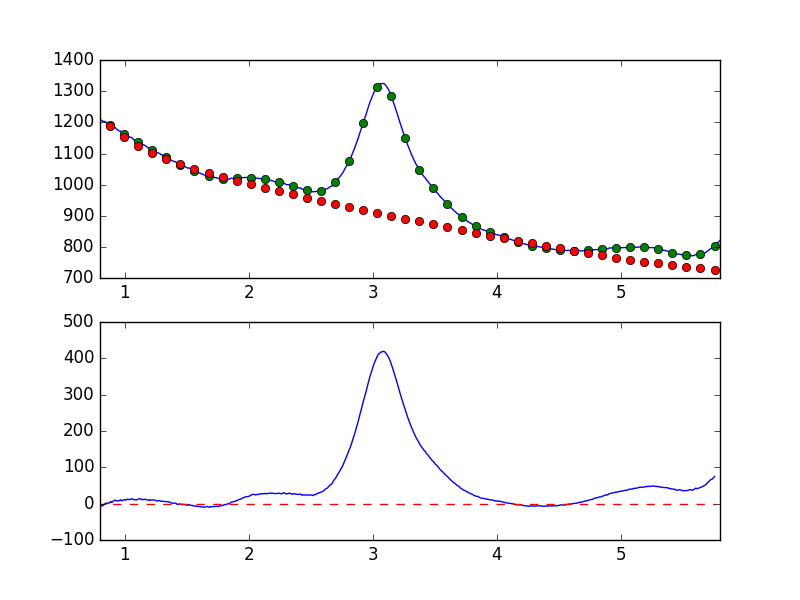

The data file committed next to this chart (first rows):
7.681951752392544019e-01, -8.755592360297214327e+00
7.738631750302433776e-01, -8.524735772103440468e+00
7.795311748212323533e-01, -8.210615489851761595e+00
7.851991746122213289e-01, -8.910045362691107584e+00
7.908671744032103046e-01, -7.067617560081771444e+00
7.965351741941992803e-01, -5.838373470235183049e+00
8.022031739851883669e-01, -7.419590809486862781e+00
8.078711737761772316e-01, -6.827150809798013142e+00
8.135391735671662072e-01, -6.627227671880064008e+00
8.192071733581552939e-01, -5.028695791755581013e+00
8.248751731491442696e-01, -5.336865112323948779e+00
8.305431729401332452e-01, -3.039906904608187688e+00
8.362111727311222209e-01, -6.318518146317728679e-01
8.418791725221110855e-01, -7.783613477929520741e-01
8.475471723131001722e-01, 1.475386388946617444e+00
8.532151721040891479e-01, 1.877304108939370053e+00
8.588831718950781235e-01, 1.473888509911148503e+00
8.645511716860672102e-01, 3.233941458847766626e-02
8.702191714770560749e-01, 4.929523488231097872e-01
8.758871712680450505e-01, 3.387819713466114990e+00
8.815551710590340262e-01, 4.215586643745155015e+00
8.872231708500230019e-01, 5.688757318706620936e+00
8.928911706410120885e-01, 3.521634397371826708e+00
8.985591704320010642e-01, 4.739547551330360875e+00
9.042271702229900399e-01, 4.922880163112495211e+00
9.098951700139790155e-01, 7.449623037121227753e+00
9.155631698049678802e-01, 9.445569712135920781e+00
9.212311695959569668e-01, 8.952895562871617585e+00
9.268991693869459425e-01, 9.207867760920407818e+00
9.325671691779349182e-01, 7.298926329435971638e+00
9.382351689689240049e-01, 7.821957580634261831e+00
9.439031687599129805e-01, 7.838057787669185927e+00
9.495711685509018452e-01, 8.083860333069196713e+00
9.552391683418909318e-01, 7.897316958738429094e+00
9.609071681328797965e-01, 9.835495617518063227e+00
9.665751679238688832e-01, 1.055507363724905190e+01
9.722431677148579698e-01, 8.516317212960075267e+00
9.779111675058468345e-01, 7.622241563117768237e+00
9.835791672968358101e-01, 8.742048429625128847e+00
9.892471670878246748e-01, 9.751287210636746750e+00
9.949151668788137615e-01, 1.102160105430584736e+01
1.000583166669802848e+00, 1.008988348829734605e+01
1.006251166460791602e+00, 1.052341432394541698e+01
1.011919166251780799e+00, 1.000906945522024216e+01
1.017587166042769553e+00, 1.176766032296541198e+01
1.023255165833758751e+00, 1.235129719615292743e+01
1.028923165624747726e+00, 1.122285694531456102e+01
1.034591165415736702e+00, 1.149572913629526738e+01
1.040259165206725678e+00, 1.118418224119022852e+01
1.045927164997714431e+00, 1.139867613834439908e+01
1.051595164788703629e+00, 1.355191679985318842e+01
1.057263164579692605e+00, 1.295553597906155119e+01
1.062931164370681802e+00, 1.266017910118921463e+01
1.068599164161670556e+00, 1.110333241176886077e+01
1.074267163952659310e+00, 1.100568528133294421e+01
1.079935163743648507e+00, 1.056949446322755648e+01
1.085603163534637483e+00, 1.062323741392128795e+01
1.091271163325626681e+00, 9.908233386759775385e+00
1.096939163116615434e+00, 1.080264245540070078e+01
1.102607162907604632e+00, 1.144329168568947352e+01
1.108275162698593386e+00, 1.237362435440809350e+01
... 839 more rows
